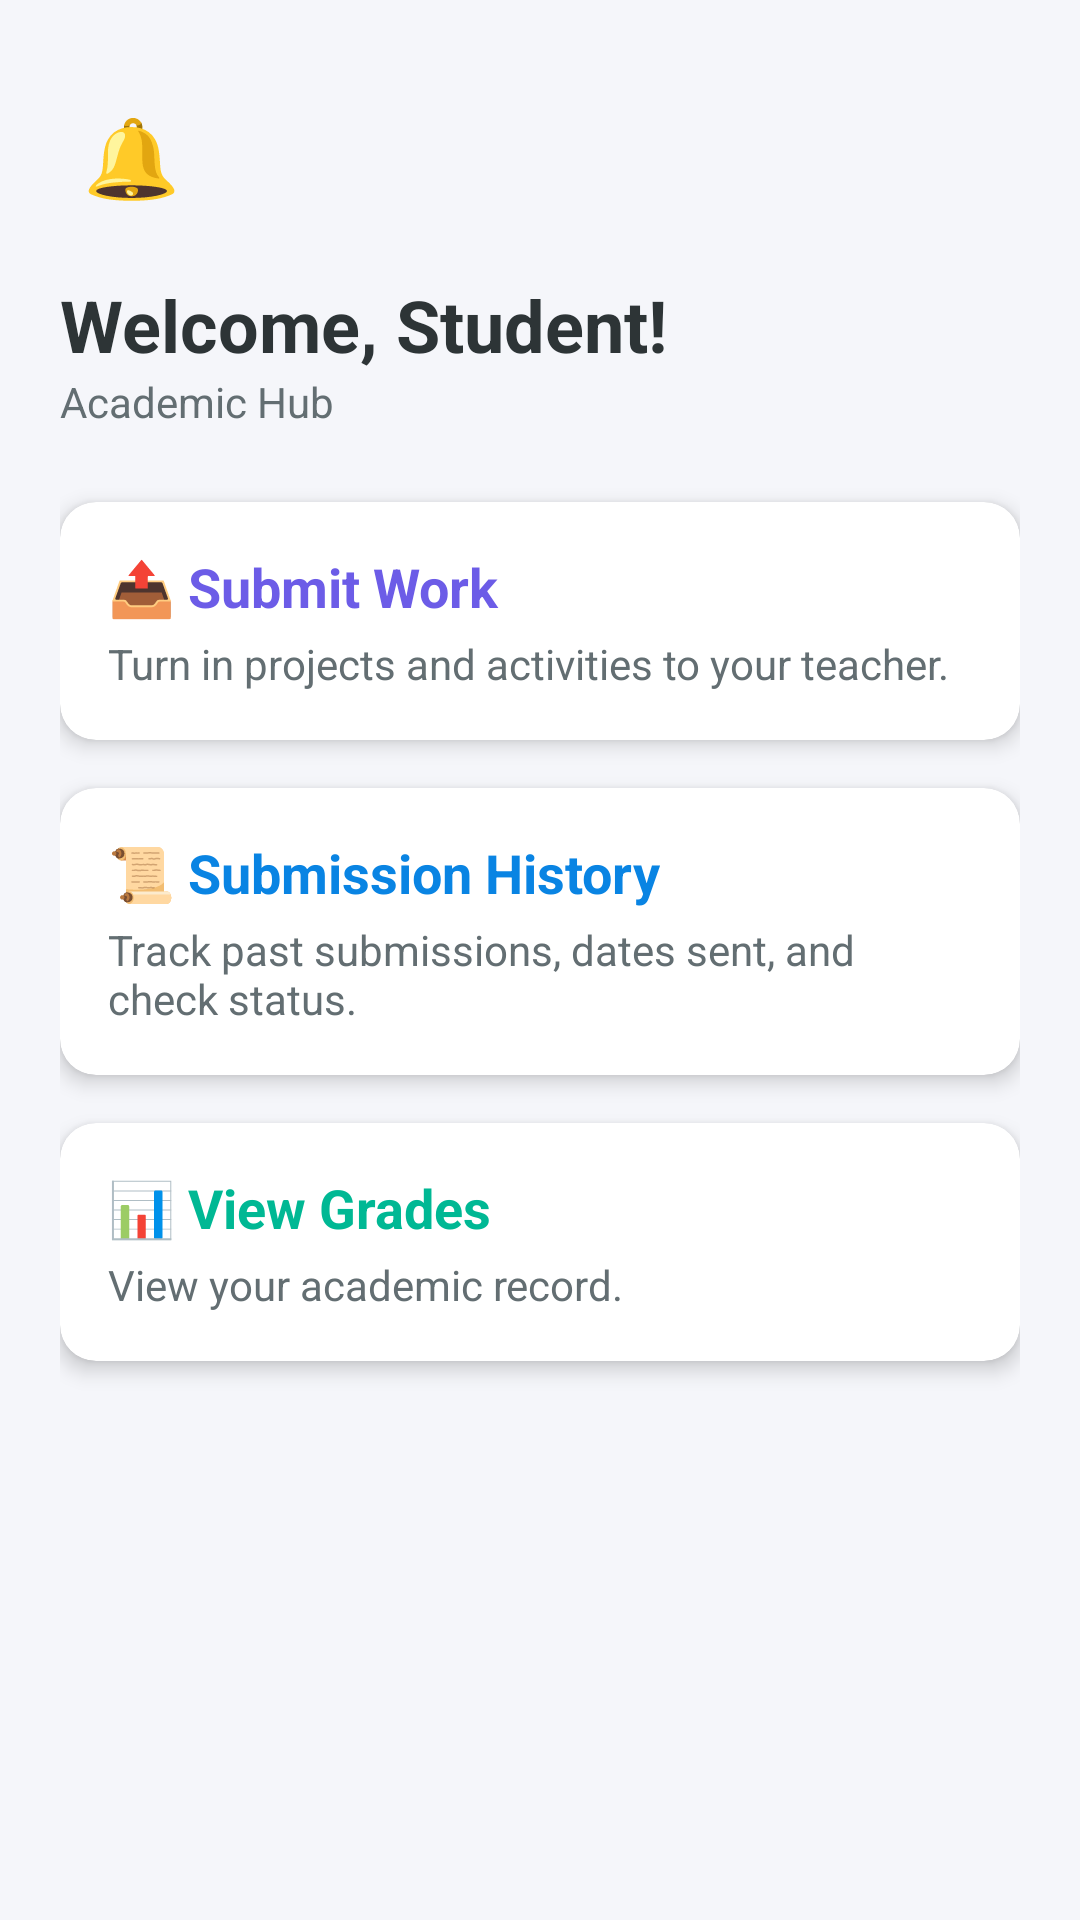

Layout XML and referenced resources for this Android screen:
<!-- AndroidManifest.xml: application theme Theme.StudyCloudApp -->
<!-- res/layout/activity_student_dashboard.xml -->
<?xml version="1.0" encoding="utf-8"?>
<ScrollView xmlns:android="http://schemas.android.com/apk/res/android"
    xmlns:app="http://schemas.android.com/apk/res-auto"
    android:layout_width="match_parent"
    android:layout_height="match_parent"
    android:fillViewport="true"
    android:background="#F5F6FA">

    <LinearLayout
        android:layout_width="match_parent"
        android:layout_height="wrap_content"
        android:orientation="vertical"
        android:padding="20dp"
        android:paddingBottom="90dp">

        
        <RelativeLayout
            android:layout_width="match_parent"
            android:layout_height="wrap_content"
            android:layout_marginTop="8dp"
            android:layout_marginBottom="16dp">

            
            <FrameLayout
                android:id="@+id/btnStudentNotification"
                android:layout_width="48dp"
                android:layout_height="48dp"
                android:layout_alignParentStart="true"
                android:clickable="true"
                android:focusable="true">

                <TextView
                    android:layout_width="wrap_content"
                    android:layout_height="wrap_content"
                    android:text="🔔"
                    android:textSize="26sp"
                    android:layout_gravity="center" />

                
                <TextView
                    android:id="@+id/tvNotifBadge"
                    android:layout_width="18dp"
                    android:layout_height="18dp"
                    android:layout_gravity="top|end"
                    android:background="#D63031"
                    android:textColor="#FFFFFF"
                    android:text="1"
                    android:textSize="10sp"
                    android:textStyle="bold"
                    android:gravity="center"
                    android:visibility="gone" />
            </FrameLayout>

        </RelativeLayout>

        
        <TextView
            android:id="@+id/tvWelcomeStudent"
            android:layout_width="wrap_content"
            android:layout_height="wrap_content"
            android:text="Welcome, Student!"
            android:textSize="24sp"
            android:textStyle="bold"
            android:textColor="#2D3436" />

        <TextView
            android:layout_width="wrap_content"
            android:layout_height="wrap_content"
            android:text="Academic Hub"
            android:textColor="#636E72"
            android:textSize="14sp"
            android:layout_marginBottom="24dp" />

        
        <androidx.cardview.widget.CardView
            android:id="@+id/cardSubmitWork"
            android:layout_width="match_parent"
            android:layout_height="wrap_content"
            android:layout_marginBottom="16dp"
            android:clickable="true"
            android:focusable="true"
            app:cardCornerRadius="12dp"
            app:cardElevation="4dp">

            <LinearLayout
                android:layout_width="match_parent"
                android:layout_height="wrap_content"
                android:orientation="vertical"
                android:padding="16dp">

                <TextView
                    android:layout_width="wrap_content"
                    android:layout_height="wrap_content"
                    android:text="📤 Submit Work"
                    android:textSize="18sp"
                    android:textStyle="bold"
                    android:textColor="#6C5CE7" />

                <TextView
                    android:layout_width="wrap_content"
                    android:layout_height="wrap_content"
                    android:text="Turn in projects and activities to your teacher."
                    android:textColor="#636E72"
                    android:layout_marginTop="4dp" />
            </LinearLayout>
        </androidx.cardview.widget.CardView>

        
        <androidx.cardview.widget.CardView
            android:id="@+id/cardSubmissionHistory"
            android:layout_width="match_parent"
            android:layout_height="wrap_content"
            android:layout_marginBottom="16dp"
            android:clickable="true"
            android:focusable="true"
            app:cardCornerRadius="12dp"
            app:cardElevation="4dp">

            <LinearLayout
                android:layout_width="match_parent"
                android:layout_height="wrap_content"
                android:orientation="vertical"
                android:padding="16dp">

                <TextView
                    android:layout_width="wrap_content"
                    android:layout_height="wrap_content"
                    android:text="📜 Submission History"
                    android:textSize="18sp"
                    android:textStyle="bold"
                    android:textColor="#0984E3" />

                <TextView
                    android:layout_width="wrap_content"
                    android:layout_height="wrap_content"
                    android:text="Track past submissions, dates sent, and check status."
                    android:textColor="#636E72"
                    android:layout_marginTop="4dp" />
            </LinearLayout>
        </androidx.cardview.widget.CardView>

        
        <androidx.cardview.widget.CardView
            android:id="@+id/cardViewGrades"
            android:layout_width="match_parent"
            android:layout_height="wrap_content"
            android:layout_marginBottom="16dp"
            android:clickable="true"
            android:focusable="true"
            app:cardCornerRadius="12dp"
            app:cardElevation="4dp">

            <LinearLayout
                android:layout_width="match_parent"
                android:layout_height="wrap_content"
                android:orientation="vertical"
                android:padding="16dp">

                <TextView
                    android:layout_width="wrap_content"
                    android:layout_height="wrap_content"
                    android:text="📊 View Grades"
                    android:textSize="18sp"
                    android:textStyle="bold"
                    android:textColor="#00B894" />

                <TextView
                    android:layout_width="wrap_content"
                    android:layout_height="wrap_content"
                    android:text="View your academic record."
                    android:textColor="#636E72"
                    android:layout_marginTop="4dp" />
            </LinearLayout>
        </androidx.cardview.widget.CardView>

    </LinearLayout>
</ScrollView>
<!-- resources referenced by this layout -->
<resources>
  <style name="Theme.StudyCloudApp" parent="Base.Theme.StudyCloudApp" />
  <style name="Base.Theme.StudyCloudApp" parent="Theme.Material3.DayNight.NoActionBar">
          
          
      </style>
</resources>
